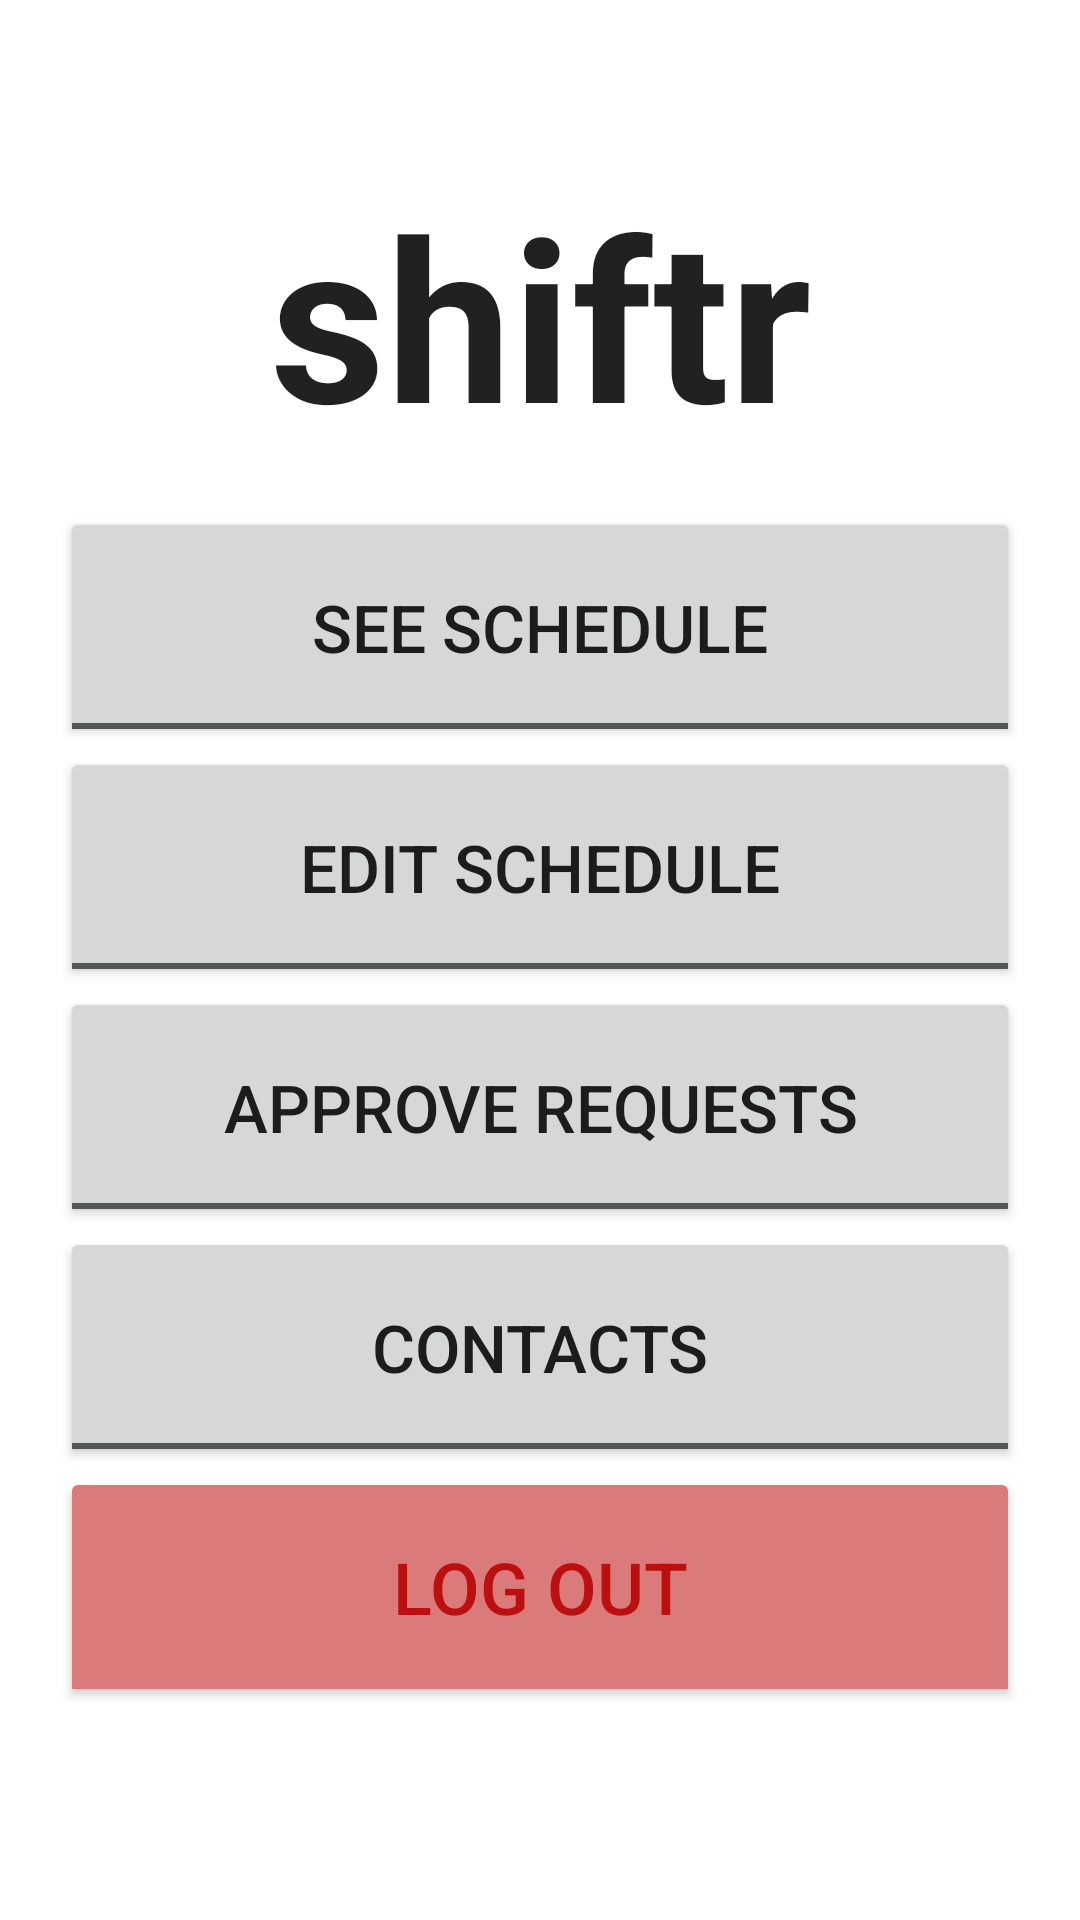

Write the Android layout XML for this screen, with the resource values it uses.
<!-- AndroidManifest.xml: application theme AppTheme -->
<!-- res/layout/activity_manager_home_screen.xml -->
<?xml version="1.0" encoding="utf-8"?>
<LinearLayout xmlns:android="http://schemas.android.com/apk/res/android"
    xmlns:app="http://schemas.android.com/apk/res-auto"
    xmlns:tools="http://schemas.android.com/tools"
    android:layout_width="match_parent"
    android:layout_height="match_parent"
    android:orientation="vertical"
    android:gravity="center|top"
    tools:context=".ManagerHomeScreen">

    <Space
        android:layout_width="match_parent"
        android:layout_height="55dp" />

    <TextView
        android:id="@+id/textView"
        android:layout_width="248dp"
        android:layout_height="86dp"
        android:text="@string/home_title"
        android:textAlignment="center"
        android:textAppearance="@style/TextAppearance.AppCompat"
        android:textSize="75sp"
        android:textStyle="bold" />

    <Space
        android:layout_width="match_parent"
        android:layout_height="28dp" />

    <Button
        android:id="@+id/button_schedule"
        style="@android:style/Widget.Material.Light.Button.Toggle"
        android:layout_width="320dp"
        android:layout_height="80dp"
        android:onClick="openSchedule"
        android:text="@string/schedule"
        android:textColor="@color/common_google_signin_btn_text_dark_focused"
        android:textSize="22sp" />

    <Button
        android:id="@+id/button_availability"
        style="@android:style/Widget.Material.Light.Button.Toggle"
        android:layout_width="320dp"
        android:layout_height="80dp"
        android:onClick="editSchedule"
        android:text="@string/edit_schedule"
        android:textColor="@color/common_google_signin_btn_text_dark_focused"
        android:textSize="22sp" />

    <Button
        android:id="@+id/button_request"
        style="@android:style/Widget.Material.Light.Button.Toggle"
        android:layout_width="320dp"
        android:layout_height="80dp"
        android:onClick="requests"
        android:text="@string/approve_requests"
        android:textColor="@color/common_google_signin_btn_text_dark_focused"
        android:textSize="22sp" />

    <LinearLayout
        android:layout_width="320dp"
        android:layout_height="wrap_content"
        android:orientation="horizontal">

        <Button
            android:id="@+id/buttonContacts"
            style="@android:style/Widget.Material.Light.Button.Toggle"
            android:layout_width="match_parent"
            android:layout_height="80dp"
            android:layout_weight="1"
            android:text="@string/contacts"
            android:textColor="@color/common_google_signin_btn_text_dark_focused"
            android:textSize="22sp" />

    </LinearLayout>

    <Button
        android:id="@+id/button_exit"
        style="@android:style/Widget.Material.Light.Button.Toggle"
        android:layout_width="320dp"
        android:layout_height="80dp"
        android:layout_marginBottom="49dp"
        android:backgroundTint="#db7a7a"
        android:onClick="logOut"
        android:text="@string/log_out"
        android:textColor="#bc0f0f"
        android:textSize="24sp" />

</LinearLayout>
<!-- resources referenced by this layout -->
<resources>
  <string name="approve_requests">Approve Requests</string>
  <string name="contacts">Contacts</string>
  <string name="edit_schedule">Edit Schedule</string>
  <string name="home_title">shiftr</string>
  <string name="log_out">Log Out</string>
  <string name="schedule">See Schedule</string>
</resources>
